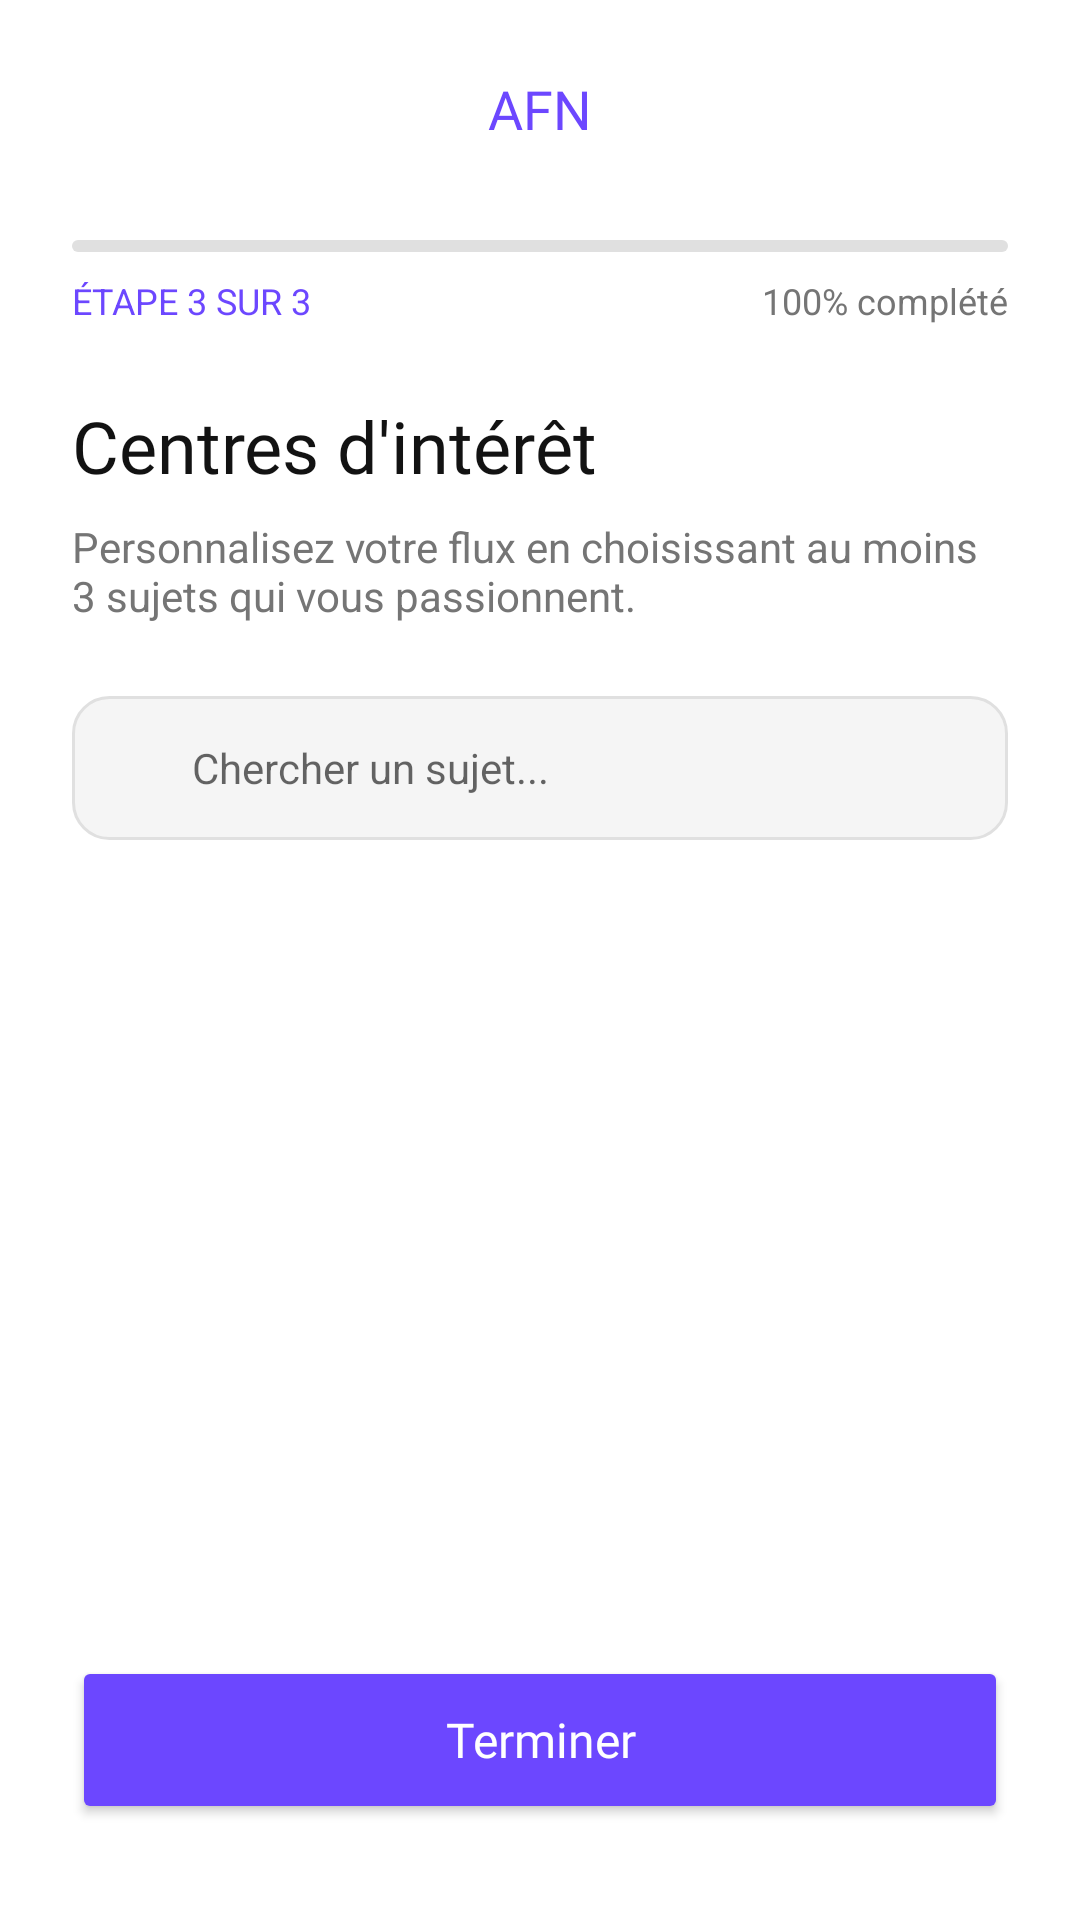

Produce the Android XML layout that renders to this screen, including the resource entries it uses.
<!-- AndroidManifest.xml: application theme Theme.SocialApp -->
<!-- res/layout/fragment_onboarding_interests.xml -->
<?xml version="1.0" encoding="utf-8"?>
<androidx.constraintlayout.widget.ConstraintLayout xmlns:android="http://schemas.android.com/apk/res/android"
    xmlns:app="http://schemas.android.com/apk/res-auto"
    xmlns:tools="http://schemas.android.com/tools"
    android:layout_width="match_parent"
    android:layout_height="match_parent"
    android:background="@color/app_background">

    <ImageView
        android:id="@+id/btnBack"
        android:layout_width="40dp"
        android:layout_height="40dp"
        android:layout_marginStart="16dp"
        android:layout_marginTop="16dp"
        android:background="?attr/selectableItemBackgroundBorderless"
        android:padding="8dp"
        android:src="@drawable/ic_close"
        android:rotation="90"
        app:layout_constraintStart_toStartOf="parent"
        app:layout_constraintTop_toTopOf="parent"
        app:tint="@color/app_text_primary" />

    <TextView
        android:id="@+id/tvAppTitle"
        android:layout_width="wrap_content"
        android:layout_height="wrap_content"
        android:text="AFN"
        android:textColor="@color/purple_primary"
        android:textSize="18sp"
        android:fontFamily="@font/nunito_bold"
        app:layout_constraintBottom_toBottomOf="@id/btnBack"
        app:layout_constraintEnd_toEndOf="parent"
        app:layout_constraintStart_toStartOf="parent"
        app:layout_constraintTop_toTopOf="@id/btnBack" />

    <com.google.android.material.progressindicator.LinearProgressIndicator
        android:id="@+id/progressBar"
        android:layout_width="match_parent"
        android:layout_height="wrap_content"
        android:layout_marginHorizontal="24dp"
        android:layout_marginTop="24dp"
        android:progress="100"
        app:indicatorColor="@color/purple_primary"
        app:layout_constraintTop_toBottomOf="@id/btnBack"
        app:trackColor="@color/app_divider"
        app:trackCornerRadius="4dp"
        app:trackThickness="4dp" />

    <TextView
        android:id="@+id/tvStep"
        android:layout_width="wrap_content"
        android:layout_height="wrap_content"
        android:layout_marginTop="8dp"
        android:text="ÉTAPE 3 SUR 3"
        android:textColor="@color/purple_primary"
        android:textSize="12sp"
        app:layout_constraintStart_toStartOf="@id/progressBar"
        app:layout_constraintTop_toBottomOf="@id/progressBar" />

    <TextView
        android:layout_width="wrap_content"
        android:layout_height="wrap_content"
        android:text="100% complété"
        android:textColor="@color/app_text_secondary"
        android:textSize="12sp"
        app:layout_constraintEnd_toEndOf="@id/progressBar"
        app:layout_constraintTop_toTopOf="@id/tvStep" />

    <TextView
        android:id="@+id/tvTitle"
        android:layout_width="0dp"
        android:layout_height="wrap_content"
        android:layout_marginHorizontal="24dp"
        android:layout_marginTop="24dp"
        android:text="Centres d'intérêt"
        android:textColor="@color/app_text_primary"
        android:textSize="24sp"
        android:fontFamily="@font/nunito_bold"
        app:layout_constraintEnd_toEndOf="parent"
        app:layout_constraintStart_toStartOf="parent"
        app:layout_constraintTop_toBottomOf="@id/tvStep" />

    <TextView
        android:id="@+id/tvDesc"
        android:layout_width="0dp"
        android:layout_height="wrap_content"
        android:layout_marginHorizontal="24dp"
        android:layout_marginTop="8dp"
        android:text="Personnalisez votre flux en choisissant au moins 3 sujets qui vous passionnent."
        android:textColor="@color/app_text_secondary"
        android:textSize="14sp"
        app:layout_constraintEnd_toEndOf="parent"
        app:layout_constraintStart_toStartOf="parent"
        app:layout_constraintTop_toBottomOf="@id/tvTitle" />

    <EditText
        android:id="@+id/etSearch"
        android:layout_width="match_parent"
        android:layout_height="48dp"
        android:layout_marginHorizontal="24dp"
        android:layout_marginTop="24dp"
        android:background="@drawable/bg_input"
        android:hint="Chercher un sujet..."
        android:paddingStart="40dp"
        android:paddingEnd="16dp"
        android:textSize="14sp"
        app:layout_constraintTop_toBottomOf="@id/tvDesc" />

    <androidx.recyclerview.widget.RecyclerView
        android:id="@+id/rvInterests"
        android:layout_width="match_parent"
        android:layout_height="0dp"
        android:layout_marginTop="16dp"
        android:clipToPadding="false"
        android:paddingHorizontal="16dp"
        android:paddingBottom="100dp"
        app:layout_constraintBottom_toBottomOf="parent"
        app:layout_constraintTop_toBottomOf="@id/etSearch"
        tools:listitem="@layout/item_interest" />

    <Button
        android:id="@+id/btnFinish"
        android:layout_width="match_parent"
        android:layout_height="56dp"
        android:layout_marginHorizontal="24dp"
        android:layout_marginBottom="32dp"
        android:backgroundTint="@color/purple_primary"
        android:text="Terminer"
        android:textAllCaps="false"
        android:textSize="16sp"
        android:fontFamily="@font/nunito_bold"
        android:textColor="@color/white"
        app:cornerRadius="16dp"
        app:layout_constraintBottom_toBottomOf="parent" />

</androidx.constraintlayout.widget.ConstraintLayout>
<!-- res/layout/item_interest.xml (included above) -->
<?xml version="1.0" encoding="utf-8"?>
<androidx.cardview.widget.CardView xmlns:android="http://schemas.android.com/apk/res/android"
    xmlns:app="http://schemas.android.com/apk/res-auto"
    android:layout_width="match_parent"
    android:layout_height="120dp"
    android:layout_margin="8dp"
    app:cardCornerRadius="16dp"
    app:cardElevation="2dp"
    app:cardBackgroundColor="@color/app_card">

    <LinearLayout
        android:layout_width="match_parent"
        android:layout_height="match_parent"
        android:gravity="center"
        android:orientation="vertical"
        android:padding="8dp">

        <ImageView
            android:id="@+id/ivIcon"
            android:layout_width="40dp"
            android:layout_height="40dp"
            android:src="@drawable/ic_close"
            app:tint="@color/purple_primary" />

        <TextView
            android:id="@+id/tvName"
            android:layout_width="wrap_content"
            android:layout_height="wrap_content"
            android:layout_marginTop="8dp"
            android:text="Interest"
            android:textColor="@color/app_text_primary"
            android:fontFamily="@font/nunito_bold"
            android:textSize="14sp" />

        <CheckBox
            android:id="@+id/cbSelected"
            android:layout_width="24dp"
            android:layout_height="24dp"
            android:layout_gravity="top|end"
            android:button="@null"
            android:background="@drawable/ic_double_check"
            android:backgroundTint="@color/white"
            android:visibility="gone" />

    </LinearLayout>
</androidx.cardview.widget.CardView>
<!-- resources referenced by this layout -->
<resources>
  <color name="app_background">#FFFFFF</color>
  <color name="app_card">#FFFFFF</color>
  <color name="app_divider">#E0E0E0</color>
  <color name="app_text_primary">#121212</color>
  <color name="app_text_secondary">#757575</color>
  <color name="purple_primary">#6C47FF</color>
  <color name="white">#FFFFFFFF</color>
  <!-- drawable bg_input (drawable) -->
  <?xml version="1.0" encoding="utf-8"?>
  <selector xmlns:android="http://schemas.android.com/apk/res/android">
      <item android:state_focused="true">
          <shape>
              <solid android:color="@color/app_background" />
              <corners android:radius="12dp" />
              <stroke android:width="2dp" android:color="@color/purple_primary" />
          </shape>
      </item>
      <item>
          <shape>
              <solid android:color="@color/app_surface" />
              <corners android:radius="12dp" />
              <stroke android:width="1dp" android:color="@color/app_divider" />
          </shape>
      </item>
  </selector>
  <!-- drawable ic_double_check (drawable) -->
  <?xml version="1.0" encoding="utf-8"?>
  <vector xmlns:android="http://schemas.android.com/apk/res/android"
      android:width="16dp"
      android:height="16dp"
      android:viewportWidth="24"
      android:viewportHeight="24">
      <path
          android:fillColor="#FFFFFF"
          android:pathData="M18,7l-1.41,-1.41l-6.34,6.34l1.41,1.41L18,7zM22.24,5.59L11.66,16.17l-4.17,-4.17l-1.41,1.41l5.58,5.58l12,-12l-1.42,-1.4zM2.81,12l-1.41,1.41l5.58,5.58l1.41,-1.41L2.81,12z" />
  </vector>
  <style name="Theme.SocialApp" parent="Theme.MaterialComponents.DayNight.NoActionBar">
          <item name="colorPrimary">@color/purple_primary</item>
          <item name="colorPrimaryDark">@color/purple_700</item>
          <item name="colorAccent">@color/purple_primary</item>
      </style>
  <color name="app_surface">#F5F5F5</color>
  <color name="purple_700">#5835E0</color>
</resources>
